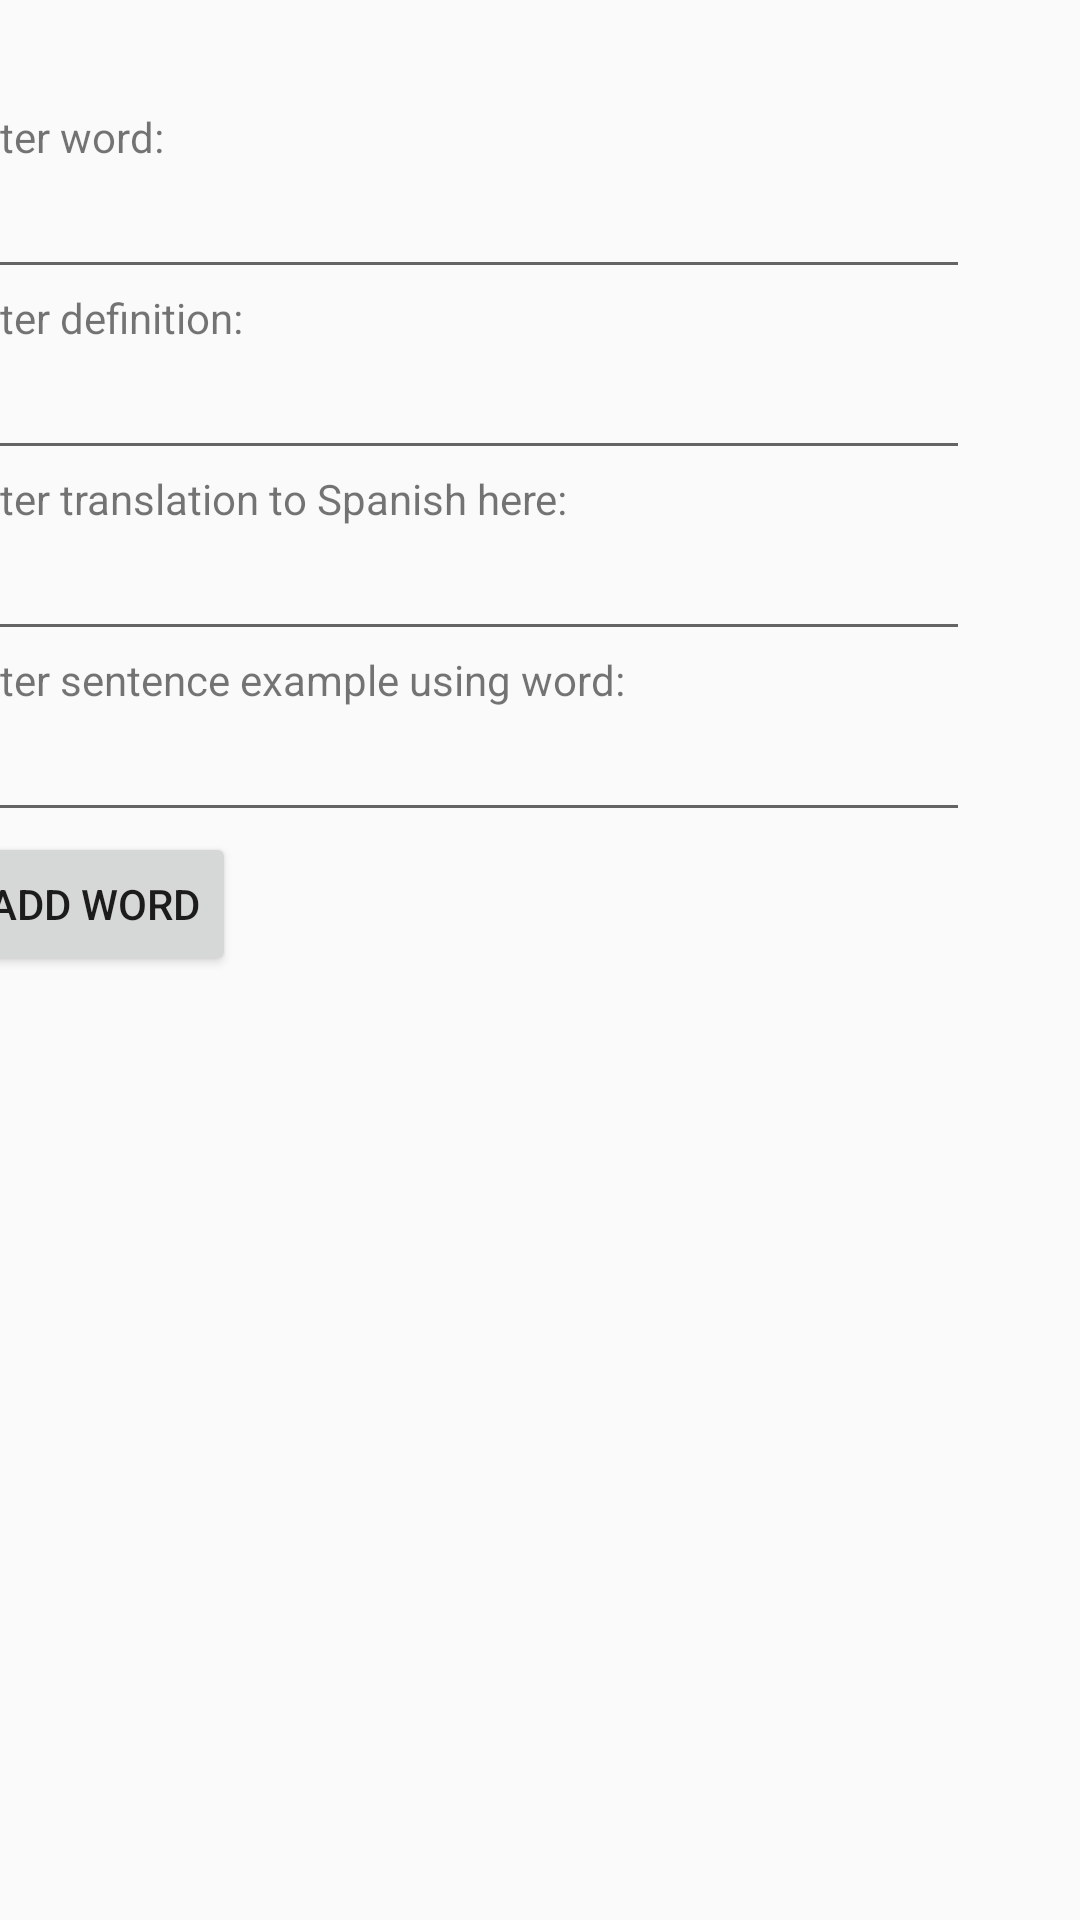

This screen was rendered from an Android layout file. Write that file and the resources it references.
<!-- AndroidManifest.xml: application theme Theme.SpanglishDictionary -->
<!-- res/layout/activity_add_word.xml -->
<?xml version="1.0" encoding="utf-8"?>
<androidx.constraintlayout.widget.ConstraintLayout xmlns:android="http://schemas.android.com/apk/res/android"
    xmlns:app="http://schemas.android.com/apk/res-auto"
    xmlns:tools="http://schemas.android.com/tools"
    android:layout_width="match_parent"
    android:layout_height="match_parent"
    tools:context=".AddWordActivity">

    <LinearLayout
        android:layout_width="409dp"
        android:layout_height="729dp"
        android:layout_marginTop="1dp"
        android:layout_marginEnd="2dp"
        android:layout_marginBottom="1dp"
        android:orientation="vertical"
        android:padding="35dp"
        app:layout_constraintBottom_toBottomOf="parent"
        app:layout_constraintEnd_toEndOf="parent"
        app:layout_constraintHorizontal_bias="1.0"
        app:layout_constraintStart_toStartOf="parent"
        app:layout_constraintTop_toTopOf="parent"
        app:layout_constraintVertical_bias="0.0">

        <TextView
            android:id="@+id/enterWordView"
            android:layout_width="match_parent"
            android:layout_height="wrap_content"
            android:text="Enter word:"
            app:layout_constraintEnd_toEndOf="parent"
            app:layout_constraintStart_toStartOf="parent" />

        <EditText
            android:id="@+id/enterWordEdit"
            android:layout_width="match_parent"
            android:layout_height="wrap_content"
            android:inputType="text"
            />

        <TextView
            android:id="@+id/enterDefView"
            android:layout_width="match_parent"
            android:layout_height="wrap_content"
            android:text="Enter definition:" />

        <EditText
            android:id="@+id/enterDefEdit"
            android:layout_width="match_parent"
            android:layout_height="wrap_content"
            android:hint=""
            android:inputType="text"/>

        <TextView
            android:id="@+id/enterPalabraView"
            android:layout_width="match_parent"
            android:layout_height="wrap_content"
            android:text="Enter translation to Spanish here:" />

        <EditText
            android:id="@+id/enterPalabraEdit"
            android:layout_width="match_parent"
            android:layout_height="wrap_content"
            android:inputType="text"/>

        <TextView
            android:id="@+id/enterUseView"
            android:layout_width="match_parent"
            android:layout_height="wrap_content"
            android:text="Enter sentence example using word:" />

        <EditText
            android:id="@+id/enterUseEdit"
            android:layout_width="match_parent"
            android:layout_height="wrap_content"
            app:layout_constraintEnd_toEndOf="parent"
            app:layout_constraintStart_toStartOf="parent"
            android:inputType="text"/>

        <Button
            android:layout_width="wrap_content"
            android:text="Add Word"
            android:onClick="sendData"
            android:layout_height="wrap_content" />

    </LinearLayout>

</androidx.constraintlayout.widget.ConstraintLayout>
<!-- resources referenced by this layout -->
<resources>
  <style name="Theme.SpanglishDictionary" parent="Theme.AppCompat.Light.DarkActionBar">
          
          <item name="colorPrimary">#3388FF</item>
          <item name="colorPrimaryDark">#3388FF</item>
          <item name="colorAccent">@color/teal_200</item>
          
      </style>
  <!-- not gathered from this repository: default colours our renderer supplied (Android Studio template values) -->
  <color name="teal_200">#FF03DAC5</color>
</resources>
